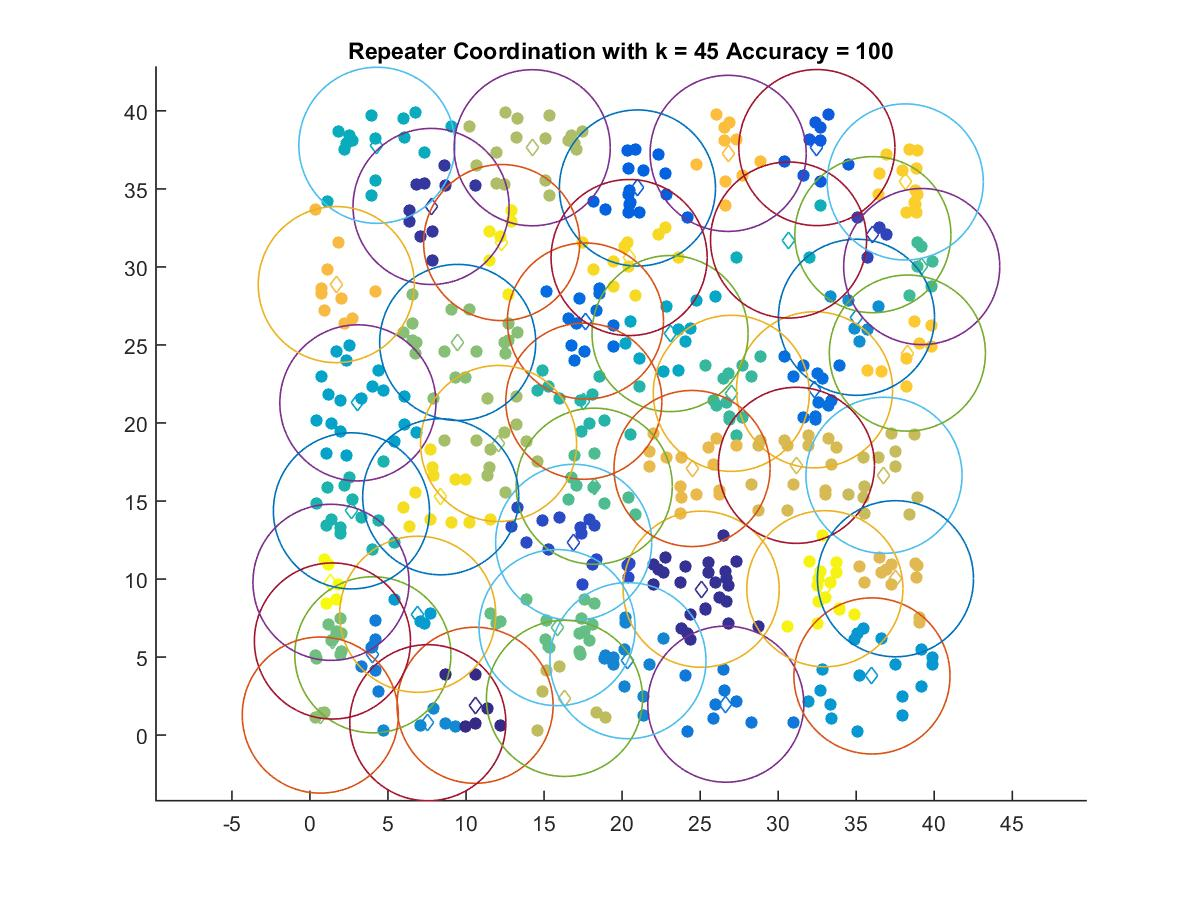

Values plotted in this chart, from the file beside it:
10.578, 1.9124
25.07, 9.35
7.759, 33.87
36.07, 32.07
16.9, 12.35
32.48, 37.65
20.98, 35.06
17.65, 26.53
32.33, 22.13
26.64, 1.984
4.029, 5.147
20.37, 4.771
7.551, 0.7944
35.02, 26.77
36.01, 3.791
6.901, 7.743
3.07, 21.29
23.07, 25.73
4.287, 37.79
30.66, 31.72
2.656, 14.37
17.55, 21.39
27, 21.9
39.2, 30.02
18.21, 15.95
15.84, 6.889
1.44, 6.031
9.466, 25.16
0.662, 1.284
12.09, 18.69
14.24, 37.63
16.31, 2.354
36.78, 16.65
31.17, 17.29
37.52, 10.02
24.48, 17.08
1.685, 28.87
26.8, 37.28
38.28, 24.48
38.14, 35.45
20.45, 30.6
8.379, 15.27
12.28, 31.56
32.99, 9.38
1.348, 9.789
